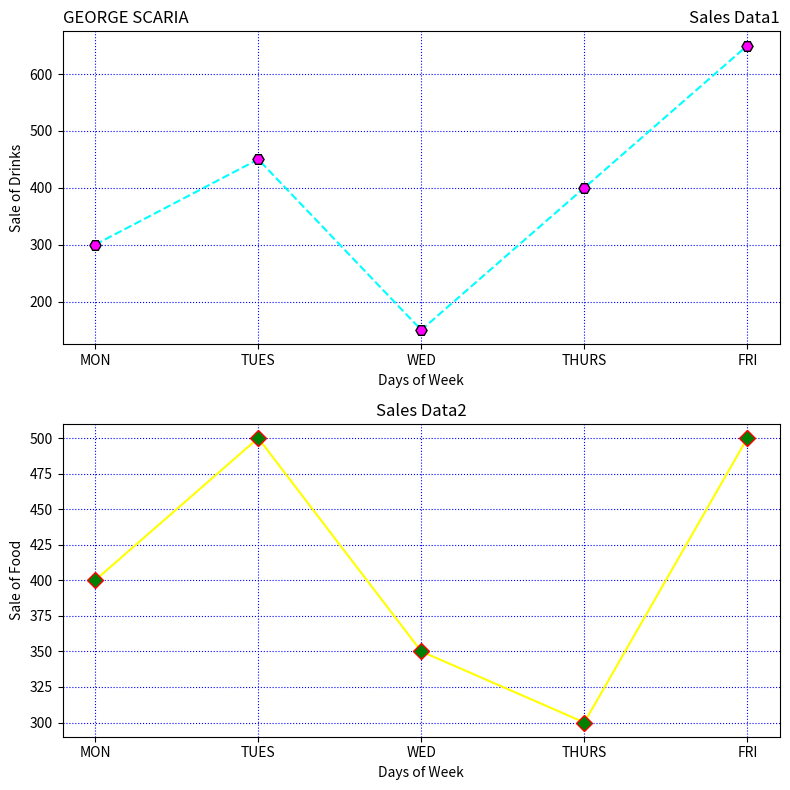

Write the Python code that produced this figure.
import matplotlib.pyplot as plt
days=['MON','TUES','WED','THURS','FRI']
drinks_sales=[300,450,150,400,650]
food_sales=[400,500,350,300,500]

fig,axs=plt.subplots(2,1, figsize=(8,8))
axs[0].plot(days, drinks_sales, linestyle='--', color='cyan', marker='H',
markersize=8, markerfacecolor='magenta', markeredgecolor='black')
axs[0].set_xlabel('Days of Week')
axs[0].set_ylabel('Sale of Drinks')
axs[0].set_title('Sales Data1', loc='right')
axs[0].set_title('GEORGE SCARIA', loc='left')
axs[0].grid(True, color='blue', linestyle='dotted')

axs[1].plot(days, food_sales, linestyle='-', color='yellow', marker='D',
markersize=8, markerfacecolor='green', markeredgecolor='red')
axs[1].set_xlabel('Days of Week')
axs[1].set_ylabel('Sale of Food')

axs[1].set_title('Sales Data2', loc='center')
axs[1].grid(True, color='blue', linestyle='dotted')

plt.tight_layout()

plt.show()